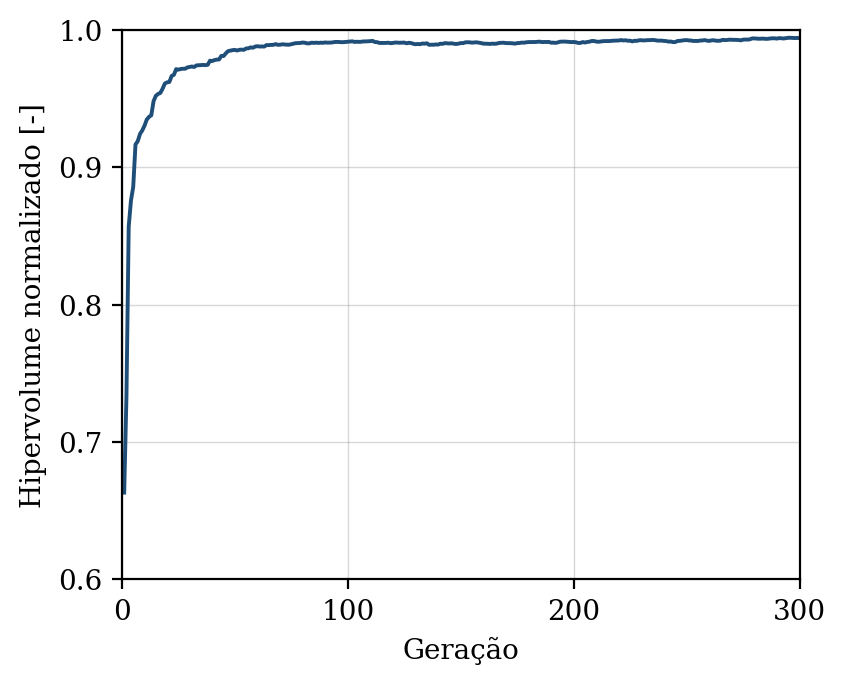

Values plotted in this chart, from the file beside it:
geracao, hipervolume, n_solucoes, n_avaliacoes
1, 0.6632, 1, 50
2, 0.7334, 3, 100
3, 0.8568, 5, 150
4, 0.8758, 12, 200
5, 0.8858, 16, 250
6, 0.9167, 27, 300
7, 0.9191, 28, 350
8, 0.9243, 35, 400
9, 0.9269, 38, 450
10, 0.9303, 45, 500
11, 0.9348, 44, 550
12, 0.9368, 50, 600
13, 0.9379, 50, 650
14, 0.9482, 50, 700
15, 0.9521, 50, 750
16, 0.9534, 50, 800
17, 0.9542, 50, 850
18, 0.9572, 50, 900
19, 0.961, 50, 950
20, 0.9619, 50, 1000
21, 0.9622, 50, 1050
22, 0.9665, 50, 1100
23, 0.9674, 50, 1150
24, 0.9715, 50, 1200
25, 0.9711, 50, 1250
26, 0.9716, 50, 1300
27, 0.9718, 50, 1350
28, 0.9718, 50, 1400
29, 0.9728, 50, 1450
30, 0.9731, 50, 1500
31, 0.9734, 50, 1550
32, 0.9731, 50, 1600
33, 0.9742, 50, 1650
34, 0.9743, 50, 1700
35, 0.9744, 50, 1750
36, 0.9746, 50, 1800
37, 0.9744, 50, 1850
38, 0.9747, 50, 1900
39, 0.9777, 50, 1950
40, 0.9774, 50, 2000
41, 0.9781, 50, 2050
42, 0.9784, 50, 2100
43, 0.9785, 50, 2150
44, 0.9811, 50, 2200
45, 0.981, 50, 2250
46, 0.983, 50, 2300
47, 0.9846, 50, 2350
48, 0.985, 50, 2400
49, 0.9854, 50, 2450
50, 0.9855, 50, 2500
51, 0.985, 50, 2550
52, 0.9856, 50, 2600
53, 0.9857, 50, 2650
54, 0.9856, 50, 2700
55, 0.9866, 50, 2750
56, 0.9867, 50, 2800
57, 0.9874, 50, 2850
58, 0.9871, 50, 2900
59, 0.988, 50, 2950
60, 0.9882, 50, 3000
... 240 more rows
